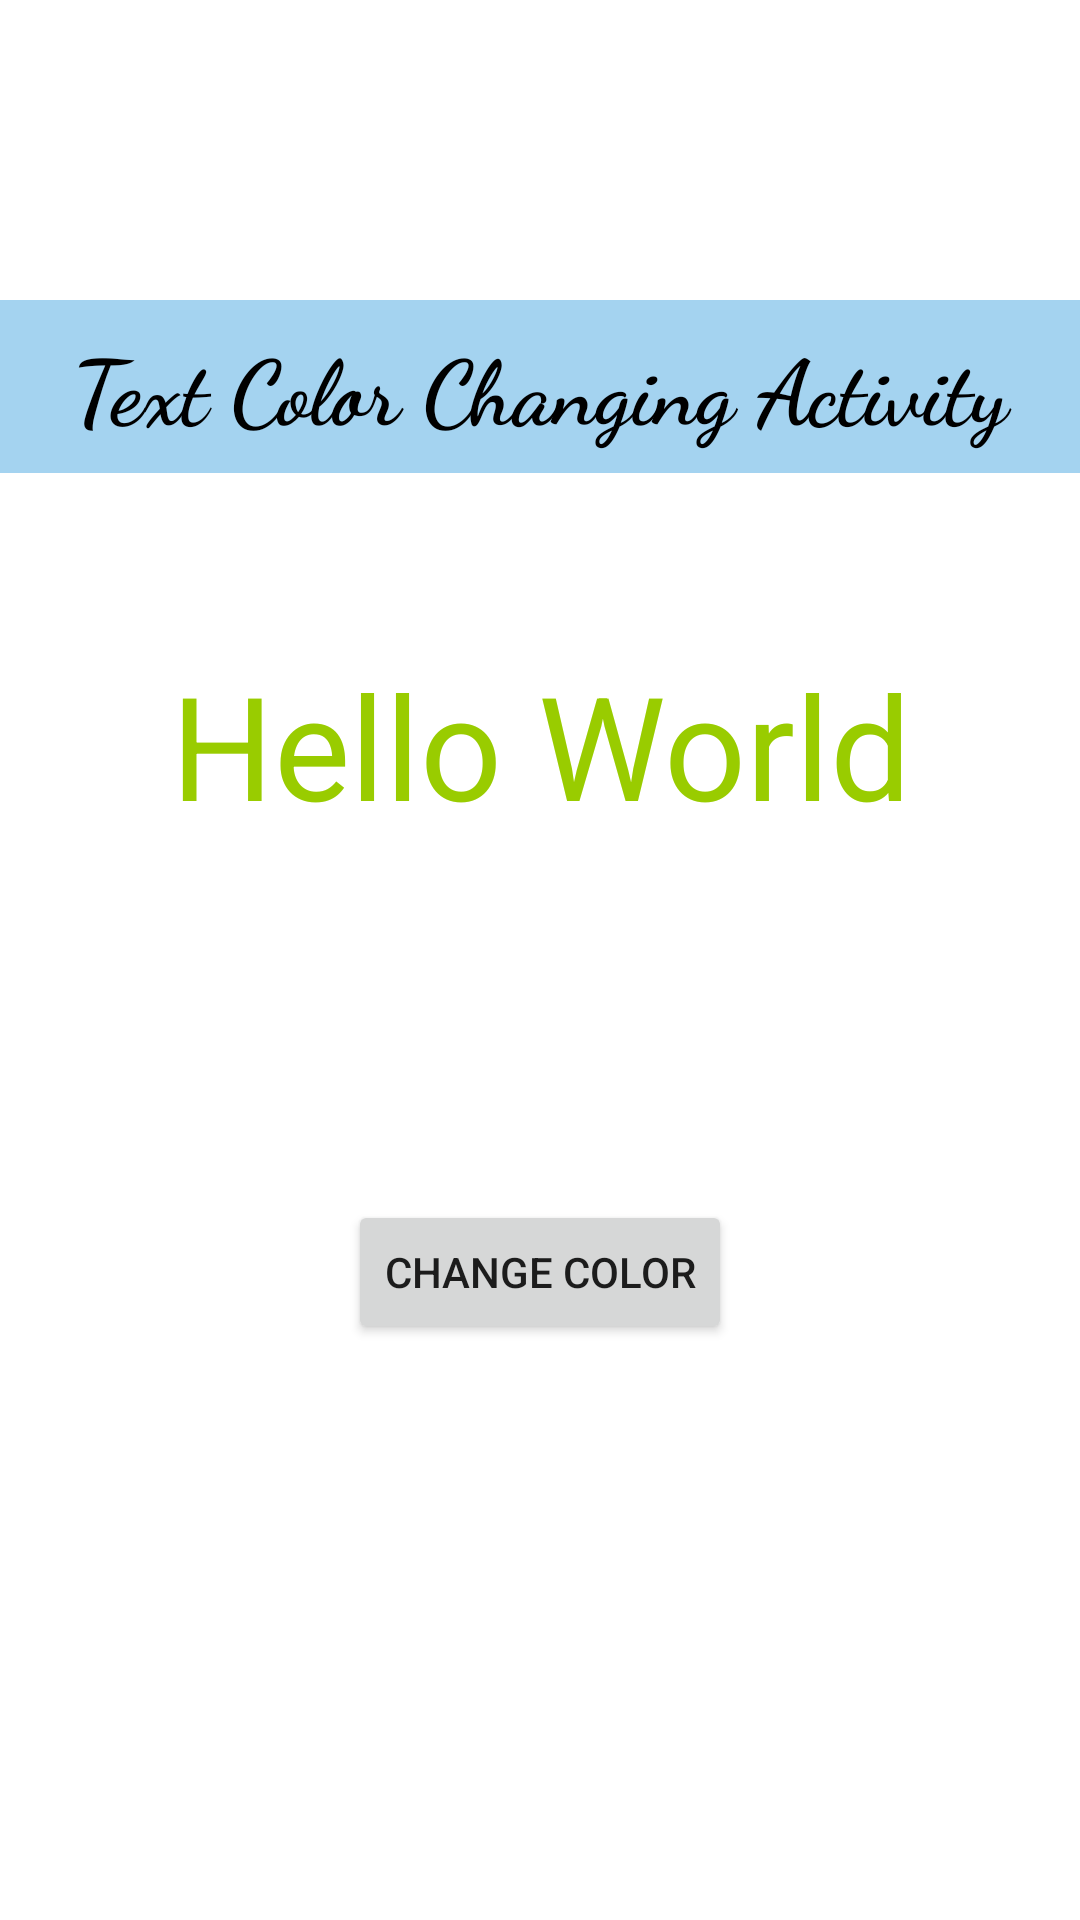

This screen was rendered from an Android layout file. Write that file and the resources it references.
<!-- AndroidManifest.xml: application theme Theme.UdemyCourseProjects -->
<!-- res/layout/activity_color_changing_text.xml -->
<?xml version="1.0" encoding="utf-8"?>
<RelativeLayout xmlns:android="http://schemas.android.com/apk/res/android"
    xmlns:app="http://schemas.android.com/apk/res-auto"
    xmlns:tools="http://schemas.android.com/tools"
    android:layout_width="match_parent"
    android:layout_height="match_parent"
    tools:context=".ColorChangingTextActivity">

    <TextView
        android:layout_width="match_parent"
        android:layout_height="wrap_content"
        android:layout_marginTop="100dp"
        android:background="@color/background_color"
        android:contentDescription="@string/heading_desc"
        android:fontFamily="cursive"
        android:padding="8dp"
        android:text="@string/heading_desc"
        android:textAlignment="center"
        android:textColor="@color/black"
        android:textSize="30sp"
        android:textStyle="bold" />

    <TextView
        android:id="@+id/textView_changing_color"
        android:layout_width="match_parent"
        android:layout_height="wrap_content"
        android:layout_marginTop="200dp"
        android:contentDescription="@string/text_view_changing_color_activity_desc"
        android:padding="16dp"
        android:text="@string/text_view_changing_color_activity"
        android:textAlignment="center"
        android:textColor="@android:color/holo_green_light"
        android:textSize="48sp" />

    <Button
        android:id="@+id/color_changing_btn"
        android:layout_width="wrap_content"
        android:layout_height="wrap_content"
        android:layout_centerHorizontal="true"
        android:layout_marginTop="400dp"
        android:text="@string/button_name_color_changing_ac" />
</RelativeLayout>
<!-- resources referenced by this layout -->
<resources>
  <color name="background_color">#A4D3F0</color>
  <color name="black">#FF000000</color>
  <string name="button_name_color_changing_ac">Change Color</string>
  <string name="heading_desc">Text Color Changing Activity</string>
  
      // String used in Composing mail Activity
  <string name="text_view_changing_color_activity">Hello World</string>
  <string name="text_view_changing_color_activity_desc">Hello World</string>
  <style name="Theme.UdemyCourseProjects" parent="Theme.MaterialComponents.DayNight.DarkActionBar">
          
          <item name="colorPrimary">@color/purple_500</item>
          <item name="colorPrimaryVariant">@color/purple_700</item>
          <item name="colorOnPrimary">@color/white</item>
          
          <item name="colorSecondary">@color/teal_200</item>
          <item name="colorSecondaryVariant">@color/teal_700</item>
          <item name="colorOnSecondary">@color/black</item>
          
          <item name="android:statusBarColor">?attr/colorPrimaryVariant</item>
          
          <item name="windowActionBar">false</item>
          <item name="windowNoTitle">true</item>
      </style>
  <color name="purple_500">#FF6200EE</color>
  <color name="purple_700">#FF3700B3</color>
  <color name="white">#FFFFFFFF</color>
  <color name="teal_200">#FF03DAC5</color>
  <color name="teal_700">#FF018786</color>
</resources>
